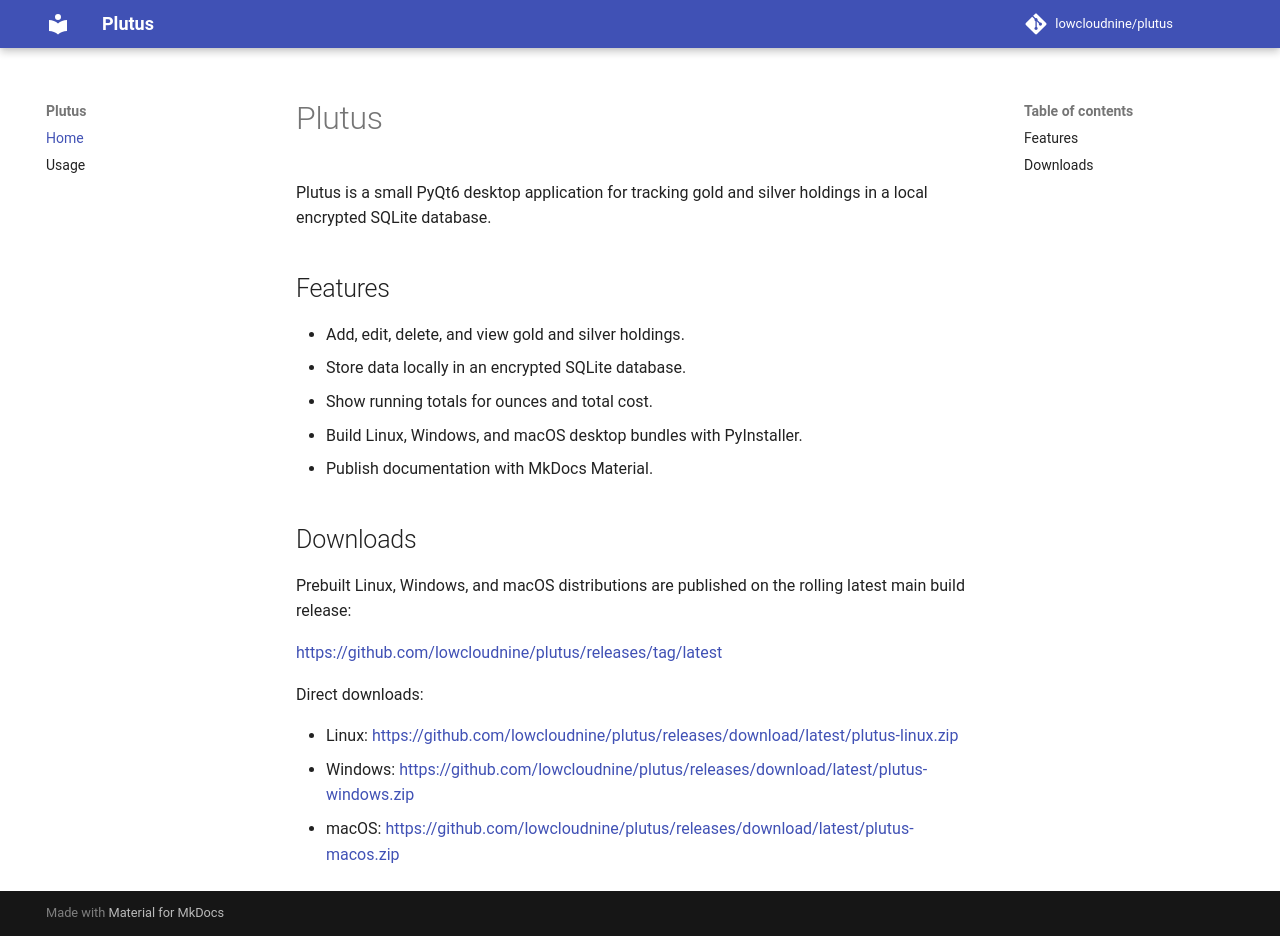

repository: lowcloudnine/plutus · page: index.html · generator: mkdocs

# Plutus

Plutus is a small PyQt6 desktop application for tracking gold and silver
holdings in a local encrypted SQLite database.

## Features

- Add, edit, delete, and view gold and silver holdings.
- Store data locally in an encrypted SQLite database.
- Show running totals for ounces and total cost.
- Build Linux, Windows, and macOS desktop bundles with PyInstaller.
- Publish documentation with MkDocs Material.

## Downloads

Prebuilt Linux, Windows, and macOS distributions are published on the rolling
latest main build release:

<https://github.com/lowcloudnine/plutus/releases/tag/latest>

Direct downloads:

- Linux: <https://github.com/lowcloudnine/plutus/releases/download/latest/plutus-linux.zip>
- Windows: <https://github.com/lowcloudnine/plutus/releases/download/latest/plutus-windows.zip>
- macOS: <https://github.com/lowcloudnine/plutus/releases/download/latest/plutus-macos.zip>
